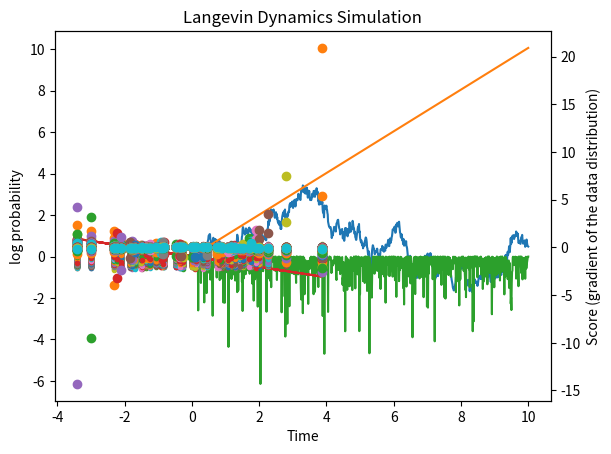

Here is the Python script that generated this plot:
# A demo code of the diffusion model
# Forward process: Langevin sampling dynamics of a given (posterior) distribution p(x)
#                  Diffuse from uniform distribution to p(x)
# Backward process: the score function is approximated via sampling

# [redacted]
# Feb 20, 2024
# [redacted]

import numpy as np
import matplotlib.pyplot as plt

# --------------------------------------------------
# Parameter of the distribution to be sampled
mu = 0;
sigma = 1;
tau = 1;
num_trials = int(5e3);

# Simulation parameters
dt = 0.01 * tau;
tLen = 10;

# Assemble parameters into a dictionary
ParamDiffusion = {'mu': mu, 'sigma': sigma, 'tau': tau, 'dt': dt};

# --------------------------------------------------
# Define the forward process transition kernel
def logProbForward(x1, x2, Params):
    # Unnormalized forward transition probability
    # x1: current state
    # x2: next state
    diffusion_term = (Params['mu'] - x1) / Params['tau'] / Params['sigma']**2
    trans_mean = x1 + diffusion_term * Params['dt'];
    trans_var = 2 * Params['dt'] / Params['tau'];
    
    logProb = - (x2 - trans_mean)**2 / (2 * trans_var);
    return logProb;

def logProbBackward(x1, x2, Params):
    # Unnormalized backward transition probability
    # x1: current state
    # x2: next state
    
    diffusion_term = (Params['mu'] - x1) / Params['tau'] / Params['sigma']**2
    trans_mean_forward = x1 + diffusion_term * Params['dt'];
    trans_var = 2 * Params['dt'] / Params['tau'];
    
    # Approximate gradient of the marginal distribution at time t via sampling
    # p(x_t+1) = \int q(x_t+1 | x_t) p(x_t) dx_t 
    #          \approx q(x_t+1 | \tilde{x}_t), where \tilde{x}_t ~ p(x_t)
    # Therefore \nabla_x_t log p(x_t+1) \approx \nabla_x_t q(x_t+1 | \tilde{x}_t)
    
    score_approx =  (trans_mean_forward - x2) / trans_var;
    trans_mean_backward = trans_mean_forward - trans_var * score_approx * Params['dt'];
    
    logProb = - (x2 - trans_mean_backward)**2 / (2 * trans_var); 
    return logProb;

# --------------------------------------------------
# Simulate the forward and backward processes

# Initialization
num_steps = int(tLen / dt);
# x = np.zeros(num_steps + 1);
# ELBO = np.zeros(num_steps + 1);
x = np.zeros((num_steps + 1, num_trials));
ELBO = np.zeros((num_steps + 1, num_trials));
logProb_Back_array = np.zeros((num_steps + 1, num_trials));
logProb_Forward_array = np.zeros((num_steps + 1, num_trials));
x[0,:] = 0;
# x[0,:] = np.random.normal(mu, sigma, (1,num_trials));

# Simulate a Langevin dynamics
for iter in range(0, num_steps):
    # dx = sigma**-2 * (mu - x[iter]) / tau * dt + np.sqrt(2/tau * dt) * np.random.normal(0, 1, 1);
    dx = sigma**-2 * (mu - x[iter,:]) / tau * dt + np.sqrt(2/tau * dt) * np.random.normal(0, 1, (1,num_trials));
    x[iter+1,:] = x[iter,:] + dx;
    
    ELBO[iter+1,:] = ELBO[iter,:] + logProbBackward(x[iter,:], x[iter+1,:], ParamDiffusion) - logProbForward(x[iter,:], x[iter+1,:], ParamDiffusion);
    logProb_Back_array[iter+1,:] = logProbBackward(x[iter,:], x[iter+1,:], ParamDiffusion);
    logProb_Forward_array[iter+1,:] = logProbForward(x[iter], x[iter+1,:], ParamDiffusion);
    
# Plot the position over time
trial_example = np.random.randint(0, num_trials);
plt.plot(np.arange(num_steps+1) * dt, x[:,trial_example])
plt.xlabel('Time')
plt.ylabel('Position')
plt.title('Langevin Dynamics Simulation')
plt.show()

ELBO_mean = np.log(np.mean(np.exp(ELBO), axis=1));
# plt.plot(np.arange(num_steps+1) * dt, np.mean(ELBO, axis=1))
plt.plot(np.arange(num_steps+1) * dt, ELBO_mean)
plt.xlabel('Time')
plt.ylabel('ELBO')
plt.show()


plt.plot(np.arange(num_steps+1) * dt, logProb_Forward_array[:,trial_example])
# plt.plot(np.arange(num_steps+1) * dt, logProb_Back_array[:,trial_example])
# plt.plot(np.arange(num_steps+1) * dt, logProb_Back_array[:,trial_example] - logProb_Forward_array[:,trial_example])
plt.xlabel('Time')
plt.ylabel('log probability')
plt.show()



# Demo of the Denoising Score Matching (DSM)

import numpy as np
import matplotlib.pyplot as plt
# --------------------------------------------------
# Parameter of the data distibution
mu0 = 0;
sigma0 = 2;

# Parameter of the transition probability
mu = 0;
sigma = 1;
tau = 1;
num_data = int(50);
num_samples = int(1e4);

# Simulation parameters
dt = 0.01 * tau;
tLen = 10;

# Assemble parameters into a dictionary
ParamDiffusion = {'mu': mu, 'sigma': sigma, 'tau': tau, 'dt': dt};

x = np.random.normal(mu0, sigma0, (num_data,1))
# --------------------------------------------------
# Approximated the score of the data distribution via sampling
# p(x_t+1) = \int q(x_t+1 | x_t) p(x_t) dx_t 
#          \approx q(x_t+1 | \tilde{x}_t), where \tilde{x}_t ~ p(x_t)
# Therefore \nabla_x_t log p(x_t+1) \approx \nabla_x_t q(x_t+1 | \tilde{x}_t)

diffusion_term = (mu - x) / tau / sigma**2
trans_var = 2 * dt / tau;

# Noise perturbation via one step of Langevin dynamics
x_perturb = x + diffusion_term * dt + np.sqrt(trans_var) * np.random.normal(0, 1, (num_data, num_samples));
score_approx =  (x + diffusion_term * dt - x_perturb) / trans_var;

# x_perturb = x + np.random.normal(0, 1, (num_data, num_samples));
score_approx =  (x - x_perturb);

score_approx_mean = np.mean(score_approx, axis = 1);


# --------------------------------------------------
# A linear model to approximate the score function

#  Augment x_perturb by inserting an offset input
# x_perturb_aug = np.expand_dims(x_perturb, axis=1)
# x_perturb_aug = np.concatenate((x_perturb_aug, np.ones(x_perturb_aug.shape)), axis = 1);

w_score = np.linalg.inv(np.dot(x_perturb, x_perturb.transpose())) * np.dot(score_approx, x_perturb.transpose());

# --------------------------------------------------
# The true score of the data distribution
score_true = (mu0 - x) / sigma0**2;
plt.plot(x, score_true)
plt.plot(x, score_approx, '.')
# plt.plot(x, score_approx_mean)
plt.twinx().plot(x, w_score * x, 'o')
plt.xlabel('Data x')
plt.ylabel('Score (gradient of the data distribution)')
plt.show()

plt.plot(x, w_score, 'o')
plt.show()

# x_perturb_aug = np.concatenate((x_perturb, np.ones((num_data, num_samples))), axis = 0);
x_perturb_aug = np.expand_dims(x_perturb, axis=1)

# print(np.ones(tt.shape).shape)
x_perturb_aug = np.concatenate((x_perturb_aug, np.ones(x_perturb_aug.shape)), axis = 1);
print(x_perturb_aug.shape)
# print(tt.shape)
# print(tt_aug.shape)